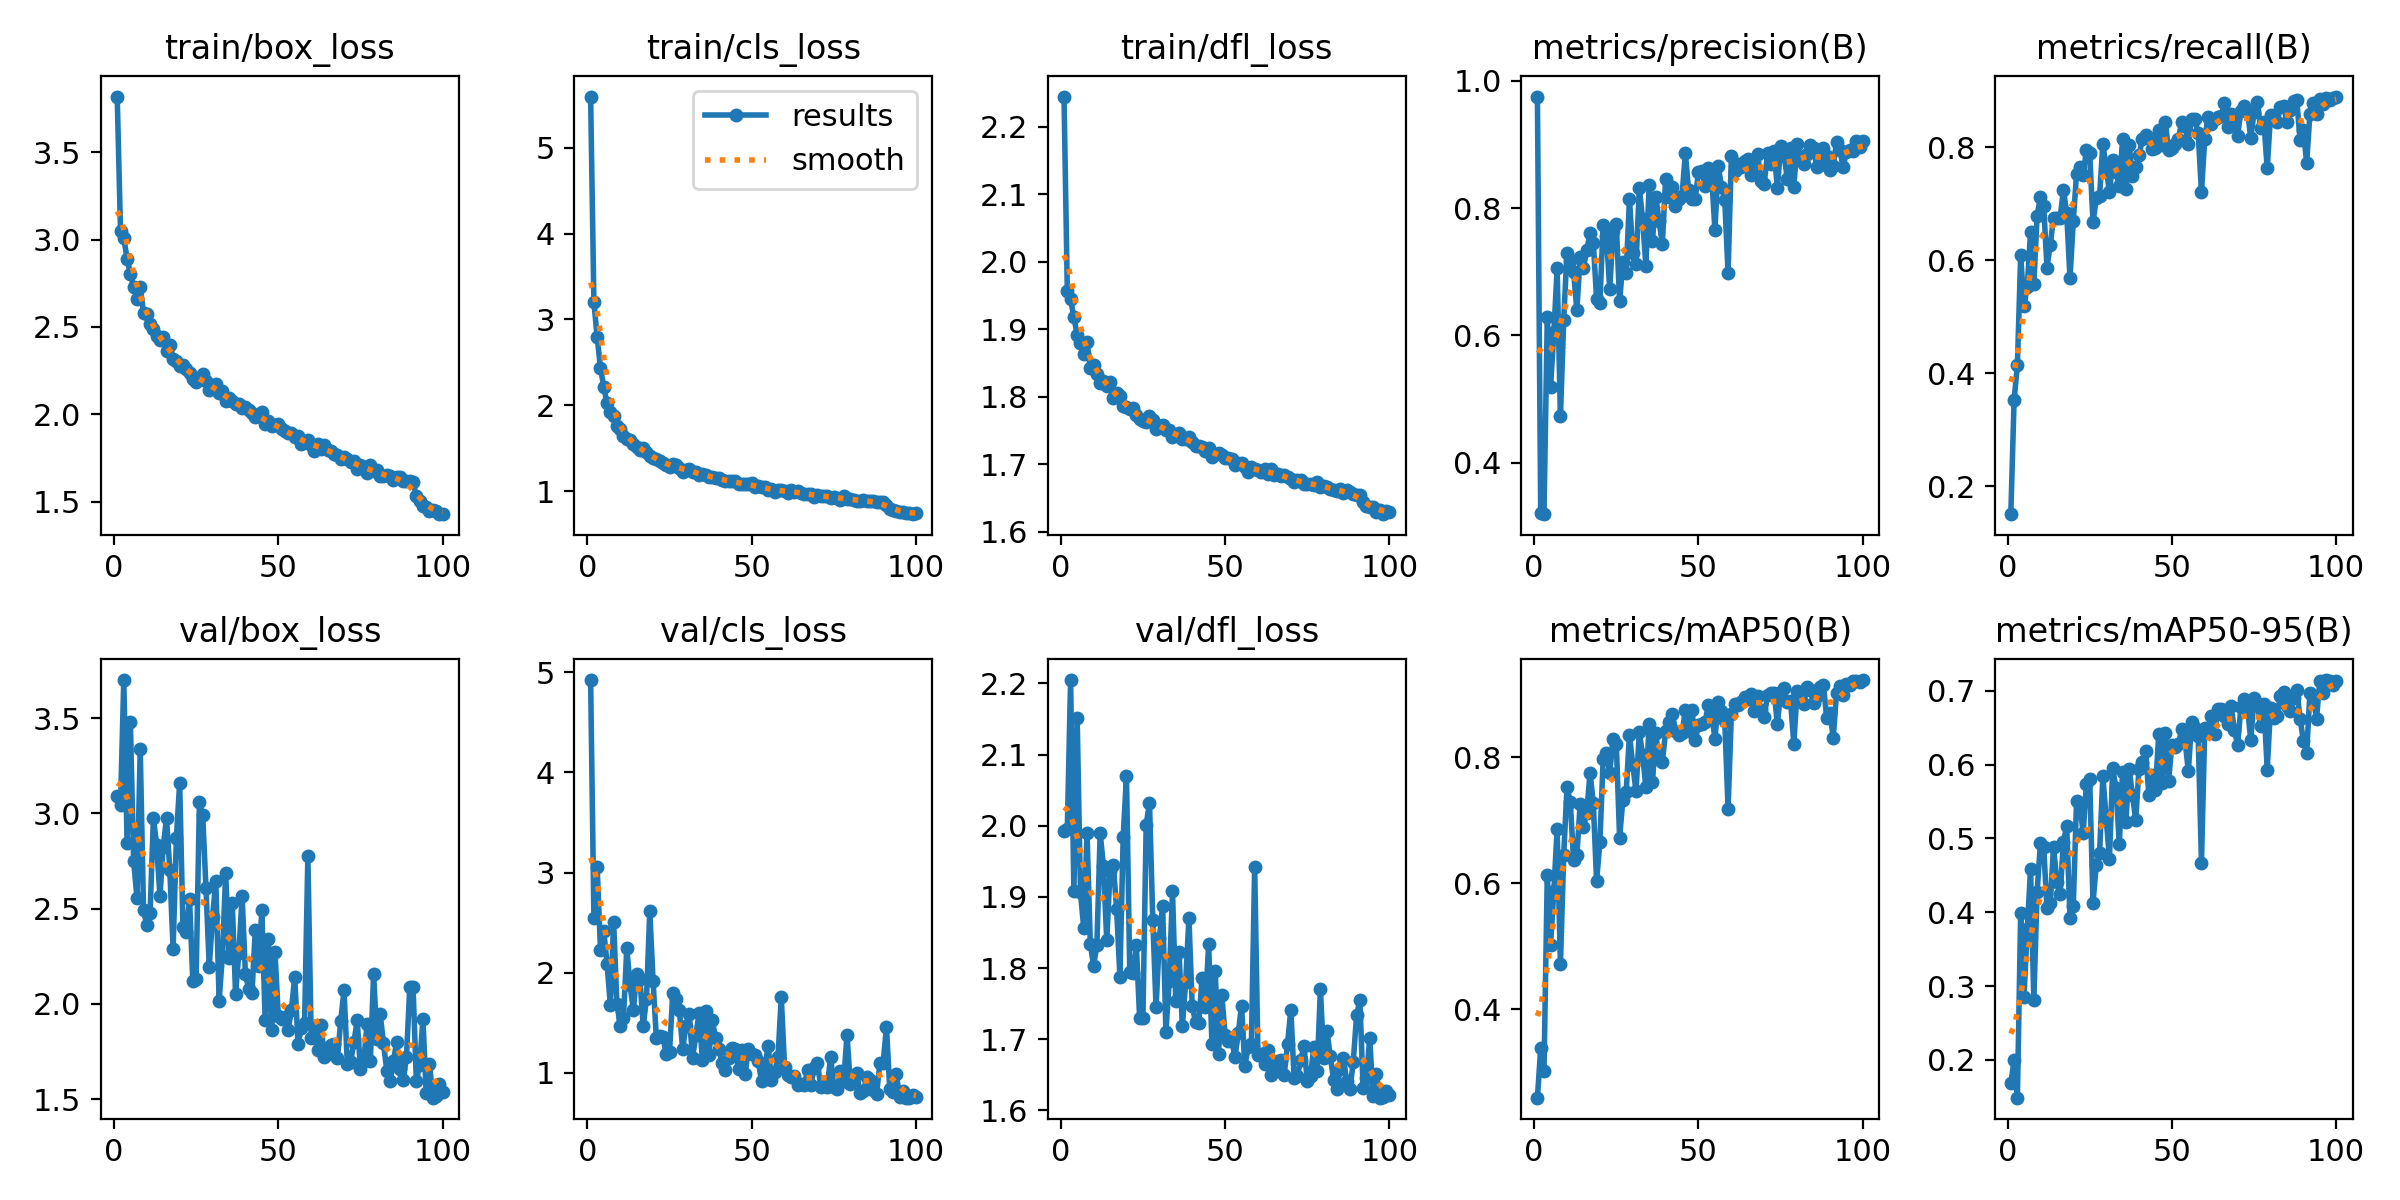

Data behind this chart, as committed beside it:
epoch, time, train/box_loss, train/cls_loss, train/dfl_loss, metrics/precision(B), metrics/recall(B), metrics/mAP50(B), metrics/mAP50-95(B), val/box_loss, val/cls_loss, val/dfl_loss, lr/pg0, lr/pg1, lr/pg2
1, 23.74, 3.818, 5.596, 2.245, 0.9752, 0.151, 0.2595, 0.1682, 3.09, 4.924, 1.993, 0.0004714, 0.0004714, 0.0004714
2, 34.64, 3.049, 3.2, 1.957, 0.3213, 0.3533, 0.3378, 0.1998, 3.043, 2.55, 1.995, 0.0009383, 0.0009383, 0.0009383
3, 45.67, 3.008, 2.793, 1.945, 0.3193, 0.4147, 0.3021, 0.1489, 3.7, 3.052, 2.205, 0.001396, 0.001396, 0.001396
4, 58.28, 2.89, 2.438, 1.917, 0.6283, 0.6088, 0.6129, 0.3987, 2.847, 2.227, 1.908, 0.001387, 0.001387, 0.001387
5, 69.08, 2.802, 2.216, 1.892, 0.5189, 0.5194, 0.5019, 0.2851, 3.481, 2.415, 2.152, 0.001372, 0.001372, 0.001372
6, 79.39, 2.73, 2.022, 1.88, 0.605, 0.5534, 0.5879, 0.3768, 2.749, 2.09, 1.906, 0.001358, 0.001358, 0.001358
7, 90.25, 2.662, 1.92, 1.864, 0.7053, 0.6499, 0.6862, 0.4585, 2.559, 1.672, 1.856, 0.001344, 0.001344, 0.001344
8, 101.3, 2.73, 1.873, 1.882, 0.4727, 0.558, 0.4713, 0.2814, 3.337, 2.509, 1.99, 0.00133, 0.00133, 0.00133
9, 112.1, 2.583, 1.764, 1.842, 0.6246, 0.6787, 0.6445, 0.4274, 2.493, 1.689, 1.834, 0.001316, 0.001316, 0.001316
10, 122.5, 2.575, 1.722, 1.847, 0.7301, 0.7125, 0.7528, 0.4934, 2.413, 1.47, 1.803, 0.001302, 0.001302, 0.001302
11, 134.3, 2.515, 1.646, 1.834, 0.7171, 0.6968, 0.7289, 0.4884, 2.475, 1.545, 1.832, 0.001288, 0.001288, 0.001288
12, 144.8, 2.487, 1.607, 1.82, 0.6995, 0.5875, 0.6367, 0.4053, 2.977, 2.248, 1.99, 0.001273, 0.001273, 0.001273
13, 155.2, 2.45, 1.596, 1.824, 0.6393, 0.6278, 0.6443, 0.4122, 2.835, 1.873, 1.943, 0.001259, 0.001259, 0.001259
14, 166.5, 2.428, 1.554, 1.816, 0.7232, 0.6758, 0.7253, 0.4887, 2.566, 1.627, 1.839, 0.001245, 0.001245, 0.001245
15, 178, 2.443, 1.515, 1.822, 0.7062, 0.6744, 0.6888, 0.4414, 2.826, 1.985, 1.936, 0.001231, 0.001231, 0.001231
16, 189.7, 2.363, 1.476, 1.798, 0.7336, 0.6746, 0.7111, 0.4247, 2.976, 1.938, 1.944, 0.001217, 0.001217, 0.001217
17, 200.1, 2.395, 1.504, 1.806, 0.7603, 0.7255, 0.7752, 0.4949, 2.703, 1.462, 1.883, 0.001203, 0.001203, 0.001203
18, 210.4, 2.317, 1.452, 1.801, 0.7457, 0.6831, 0.7278, 0.5172, 2.29, 1.741, 1.788, 0.001189, 0.001189, 0.001189
19, 220.8, 2.305, 1.416, 1.786, 0.658, 0.5685, 0.6032, 0.3921, 2.872, 2.612, 1.985, 0.001174, 0.001174, 0.001174
20, 231.3, 2.278, 1.383, 1.785, 0.6515, 0.6695, 0.6645, 0.4085, 3.16, 1.918, 2.07, 0.00116, 0.00116, 0.00116
21, 241.6, 2.281, 1.37, 1.782, 0.7738, 0.7532, 0.7969, 0.5514, 2.402, 1.344, 1.794, 0.001146, 0.001146, 0.001146
22, 253.1, 2.26, 1.351, 1.783, 0.7565, 0.7654, 0.8059, 0.5482, 2.378, 1.366, 1.793, 0.001132, 0.001132, 0.001132
23, 263.8, 2.239, 1.331, 1.773, 0.6729, 0.7513, 0.7752, 0.507, 2.55, 1.357, 1.832, 0.001118, 0.001118, 0.001118
24, 274, 2.204, 1.303, 1.766, 0.7634, 0.7948, 0.8285, 0.5737, 2.118, 1.188, 1.73, 0.001104, 0.001104, 0.001104
25, 285, 2.188, 1.282, 1.764, 0.775, 0.7897, 0.8209, 0.5801, 2.131, 1.206, 1.73, 0.001089, 0.001089, 0.001089
26, 296.3, 2.203, 1.317, 1.762, 0.6536, 0.6672, 0.6723, 0.4127, 3.058, 1.795, 2.001, 0.001075, 0.001075, 0.001075
27, 306.7, 2.233, 1.309, 1.772, 0.715, 0.7096, 0.7324, 0.4642, 2.991, 1.739, 2.032, 0.001061, 0.001061, 0.001061
28, 316.9, 2.191, 1.265, 1.765, 0.6983, 0.714, 0.7445, 0.4808, 2.609, 1.626, 1.868, 0.001047, 0.001047, 0.001047
29, 327.2, 2.138, 1.228, 1.752, 0.8143, 0.8059, 0.8357, 0.5842, 2.195, 1.235, 1.745, 0.001033, 0.001033, 0.001033
30, 337.6, 2.155, 1.247, 1.757, 0.7297, 0.7651, 0.7876, 0.528, 2.458, 1.469, 1.842, 0.001019, 0.001019, 0.001019
31, 349.2, 2.171, 1.259, 1.758, 0.7126, 0.7203, 0.7459, 0.4729, 2.644, 1.584, 1.888, 0.001005, 0.001005, 0.001005
32, 359.6, 2.124, 1.224, 1.75, 0.8312, 0.7776, 0.8398, 0.595, 2.018, 1.143, 1.71, 0.0009904, 0.0009904, 0.0009904
33, 370, 2.132, 1.23, 1.751, 0.7824, 0.7569, 0.8032, 0.5686, 2.254, 1.371, 1.782, 0.0009763, 0.0009763, 0.0009763
34, 380.2, 2.077, 1.188, 1.74, 0.7094, 0.732, 0.7519, 0.4921, 2.687, 1.594, 1.908, 0.0009621, 0.0009621, 0.0009621
35, 390.7, 2.091, 1.195, 1.743, 0.8365, 0.8141, 0.8529, 0.5895, 2.242, 1.129, 1.753, 0.000948, 0.000948, 0.000948
36, 401.6, 2.079, 1.184, 1.746, 0.7484, 0.7259, 0.76, 0.5226, 2.53, 1.619, 1.823, 0.0009339, 0.0009339, 0.0009339
37, 412.1, 2.057, 1.169, 1.737, 0.8176, 0.8036, 0.8383, 0.5945, 2.054, 1.18, 1.718, 0.0009197, 0.0009197, 0.0009197
38, 423.1, 2.057, 1.166, 1.737, 0.7805, 0.75, 0.7966, 0.5584, 2.267, 1.523, 1.78, 0.0009056, 0.0009056, 0.0009056
39, 433.5, 2.036, 1.157, 1.74, 0.7435, 0.7662, 0.7919, 0.5256, 2.565, 1.349, 1.87, 0.0008914, 0.0008914, 0.0008914
40, 443.8, 2.041, 1.149, 1.733, 0.8453, 0.7858, 0.8409, 0.5944, 2.155, 1.241, 1.747, 0.0008773, 0.0008773, 0.0008773
41, 454.2, 2.026, 1.134, 1.727, 0.8179, 0.814, 0.8566, 0.6036, 2.081, 1.093, 1.725, 0.0008631, 0.0008631, 0.0008631
42, 464.6, 2.008, 1.123, 1.727, 0.8333, 0.8225, 0.8678, 0.619, 2.058, 1.028, 1.723, 0.000849, 0.000849, 0.000849
43, 474.9, 1.984, 1.119, 1.725, 0.8037, 0.8162, 0.842, 0.5585, 2.389, 1.147, 1.787, 0.0008348, 0.0008348, 0.0008348
44, 484.9, 1.991, 1.115, 1.719, 0.8149, 0.7979, 0.8353, 0.5864, 2.2, 1.241, 1.746, 0.0008207, 0.0008207, 0.0008207
45, 495.2, 2.014, 1.118, 1.724, 0.8197, 0.7993, 0.8377, 0.5655, 2.491, 1.233, 1.833, 0.0008065, 0.0008065, 0.0008065
46, 505.5, 1.943, 1.082, 1.71, 0.8862, 0.8301, 0.875, 0.642, 1.918, 1.04, 1.693, 0.0007924, 0.0007924, 0.0007924
47, 515.7, 1.963, 1.089, 1.715, 0.8279, 0.8038, 0.8411, 0.5756, 2.343, 1.231, 1.795, 0.0007782, 0.0007782, 0.0007782
48, 526.7, 1.933, 1.087, 1.716, 0.8146, 0.8449, 0.8751, 0.6424, 1.863, 0.9889, 1.68, 0.0007641, 0.0007641, 0.0007641
49, 537.1, 1.938, 1.08, 1.714, 0.8145, 0.7951, 0.8268, 0.5785, 2.271, 1.24, 1.763, 0.0007499, 0.0007499, 0.0007499
50, 547.5, 1.946, 1.091, 1.709, 0.8567, 0.799, 0.8506, 0.6273, 1.937, 1.185, 1.706, 0.0007358, 0.0007358, 0.0007358
51, 558.6, 1.915, 1.053, 1.71, 0.858, 0.8069, 0.8521, 0.624, 1.924, 1.172, 1.698, 0.0007216, 0.0007216, 0.0007216
52, 568.8, 1.907, 1.057, 1.707, 0.8346, 0.8156, 0.8552, 0.6274, 1.933, 1.116, 1.698, 0.0007075, 0.0007075, 0.0007075
53, 579.2, 1.896, 1.045, 1.699, 0.8635, 0.8457, 0.8831, 0.6485, 1.865, 0.9127, 1.675, 0.0006934, 0.0006934, 0.0006934
54, 590.9, 1.896, 1.048, 1.702, 0.8512, 0.8382, 0.871, 0.6331, 1.968, 1.036, 1.708, 0.0006792, 0.0006792, 0.0006792
55, 601.4, 1.87, 1.011, 1.702, 0.7658, 0.8058, 0.8291, 0.591, 2.144, 1.27, 1.747, 0.0006651, 0.0006651, 0.0006651
56, 611.7, 1.873, 1.022, 1.696, 0.8667, 0.851, 0.887, 0.6574, 1.789, 0.9283, 1.663, 0.0006509, 0.0006509, 0.0006509
57, 622.1, 1.83, 0.9953, 1.688, 0.8338, 0.8509, 0.8728, 0.6495, 1.872, 1.01, 1.688, 0.0006368, 0.0006368, 0.0006368
58, 632.4, 1.847, 1.018, 1.696, 0.8126, 0.825, 0.8566, 0.6385, 1.901, 1.151, 1.693, 0.0006226, 0.0006226, 0.0006226
59, 643.2, 1.853, 1.009, 1.693, 0.6976, 0.721, 0.7184, 0.4667, 2.775, 1.756, 1.942, 0.0006085, 0.0006085, 0.0006085
60, 654.1, 1.824, 1.004, 1.692, 0.8816, 0.8155, 0.8687, 0.6501, 1.823, 1.056, 1.677, 0.0005943, 0.0005943, 0.0005943
... 40 more rows
